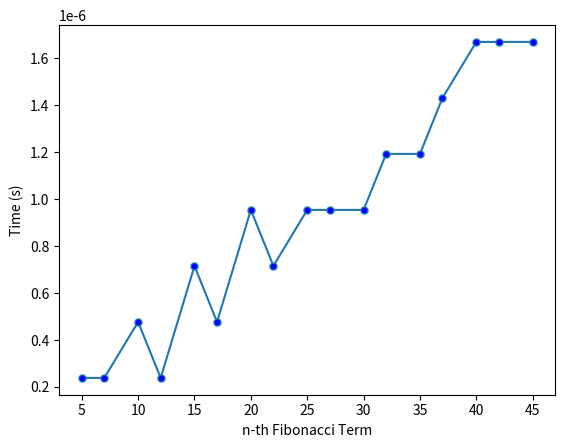

Write Python code to recreate this figure.
from decimal import ROUND_HALF_EVEN, Context, Decimal
import time
import matplotlib.pyplot as plt
import math


def fibonacci(n):
    if n <= 1:
        return n
    return fibonacci(n-1) + fibonacci(n-2)


def fibonacci_dp(n):
    if n == 0:
        return 0
    elif n == 1:
        return 1
    else:
        fib = [0] * (n + 1)
        fib[0] = 0
        fib[1] = 1
        for i in range(2, n + 1):
            fib[i] = fib[i - 1] + fib[i - 2]
        return fib[n]


def fibonacci_binet(n):
    ctx = Context(prec=60, rounding=ROUND_HALF_EVEN)
    phi = Decimal((1 + Decimal(math.sqrt(5))))
    phi1 = Decimal((1 - Decimal(math.sqrt(5))))
    return int((ctx.power(phi, Decimal(n)) - ctx.power(phi1, Decimal(n)))/(2**n * Decimal(5**(1/2))))


def fibonacci_iterative(n):
    if n == 0:
        return 0
    elif n == 1:
        return 1
    else:
        a, b = 0, 1
        for i in range(2, n+1):
            c = a + b
            a = b
            b = c
        return b


def fibonacci_matrix(n):
    if n == 0:
        return 0
    else:
        A = [[1, 1], [1, 0]]
        F = power(A, n - 1)
        return F[0][0]


def fib_memo(n, cache={0: 0, 1: 1}):
    if n in cache:
        return cache[n]
    cache[n] = fib_memo(n - 1, cache) + fib_memo(n - 2, cache)
    return cache[n]


def fibonacci_tail_call(n, a=0, b=1):
    if n == 0:
        return a
    elif n == 1:
        return b
    else:
        return fibonacci_tail_call(n-1, b, a + b)


def executionTime(n, function):
    st = time.time()
    function(n)
    et = time.time()
    return (et-st)


def tableTime(x, y, function):
    for n in x:
        execTime = executionTime(n, function)
        y.append(execTime)
        print(f'{execTime:10.4}', end='')


def multiplyMatrix(A, B):
    C = [[0, 0], [0, 0]]
    for i in range(2):
        for j in range(2):
            for k in range(2):
                C[i][j] += A[i][k] * B[k][j]
    return C


def power(A, n):
    if n == 0 or n == 1:
        return A
    else:
        B = power(A, n // 2)
        C = multiplyMatrix(B, B)
        if n % 2 == 0:
            return C
        else:
            return multiplyMatrix(A, C)


def drawGraph(x, y):
    plt.plot(x, y, marker='o', markerfacecolor='blue', markersize=5)
    plt.xlabel('n-th Fibonacci Term')
    plt.ylabel('Time (s)')
    plt.show()


if __name__ == "__main__":
    x = [5, 7, 10, 12, 15, 17, 20, 22, 25, 27, 30, 32, 35,
         37, 40, 42, 45]

    # x = [501, 631, 794, 1000,
    #     1259, 1585, 1995, 2512, 3162,
    #     3981, 5012, 6310, 7943, 10000, 12589, 15849]

    print('n:    ', end='')
    for n in x:
        print(f'{n:10}', end='')

    for i in range(0, 3):
        print('\nsec:  ', end='')
        y = []
        # tableTime(x, y, fibonacci)
        # tableTime(x, y, fibonacci_dp)
        # tableTime(x, y, fibonacci_matrix)
        # tableTime(x, y, fibonacci_binet)
        # tableTime(x, y, fibonacci_iterative)
        # tableTime(x, y, fib_memo)
        tableTime(x, y, fibonacci_tail_call)

    drawGraph(x, y)
